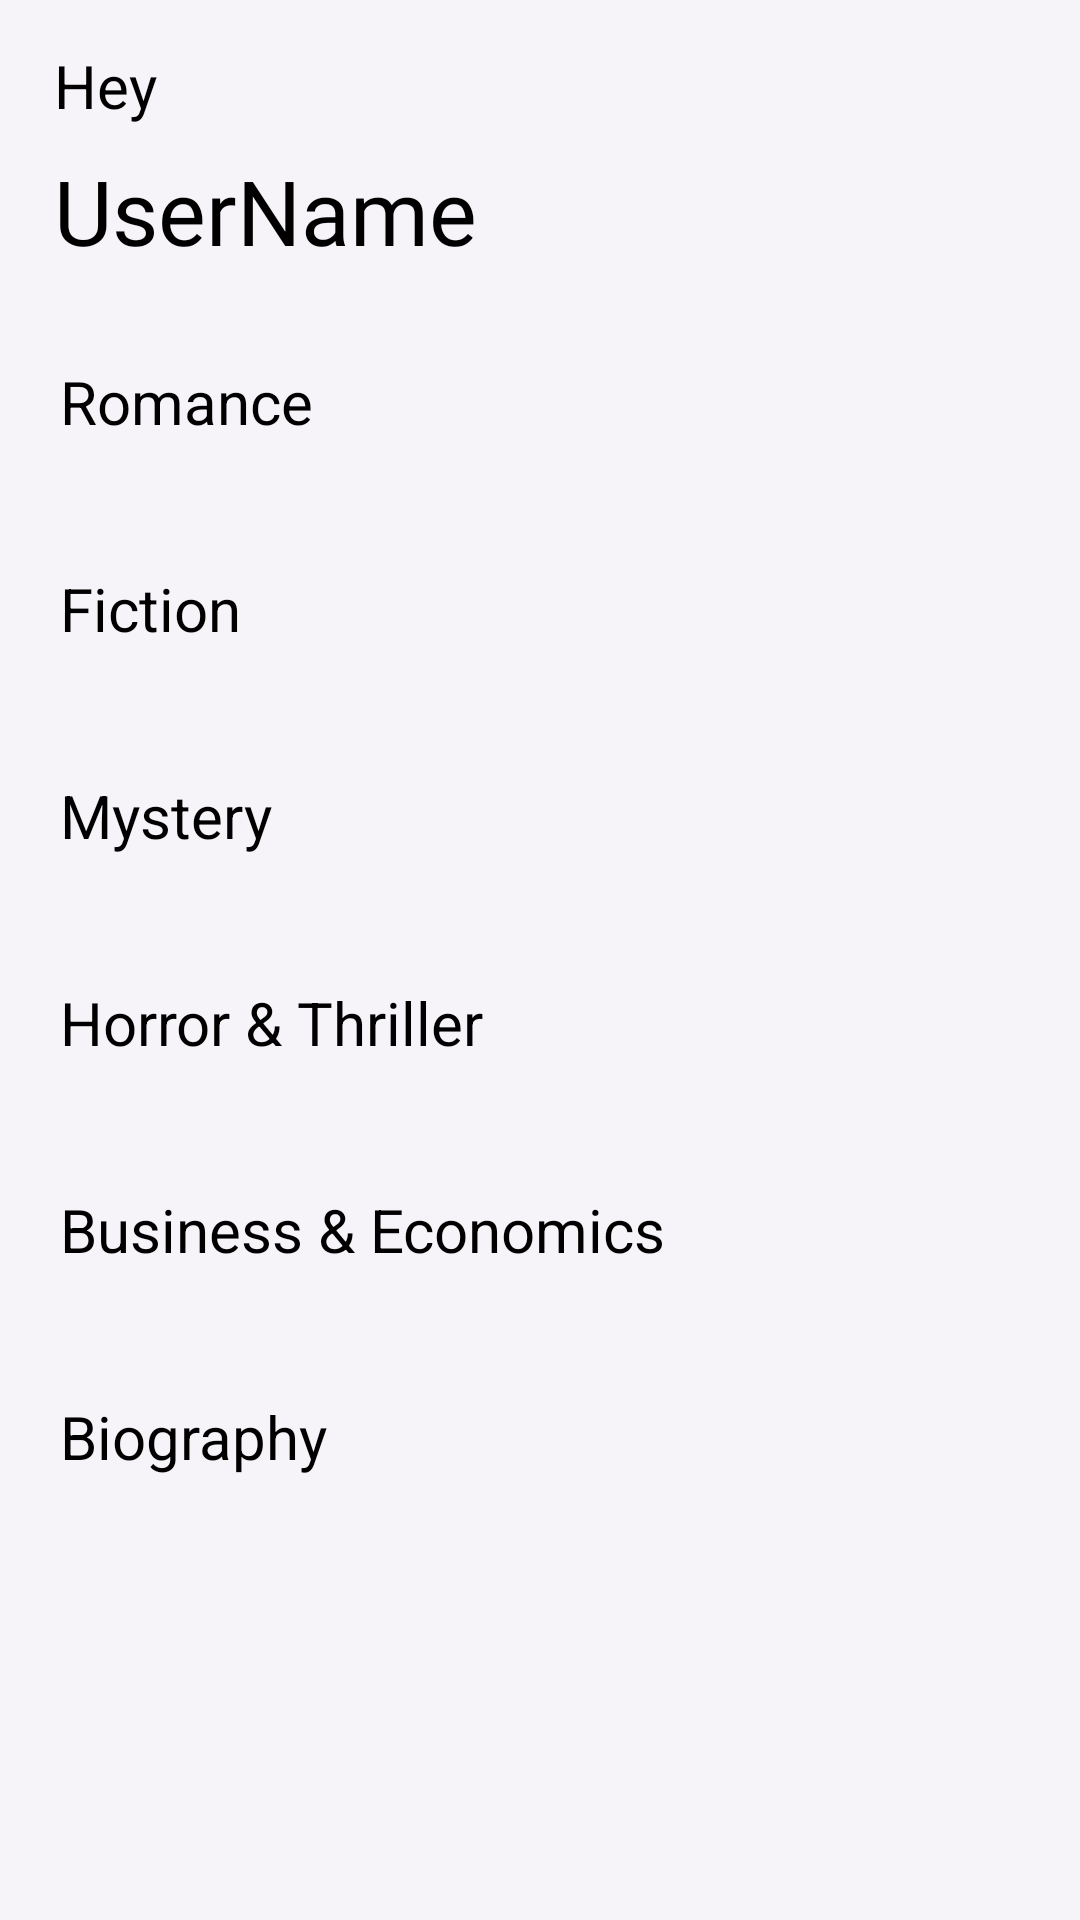

Here is an Android app screen rendered from its layout file. Give the layout XML and the strings, colors and styles it references.
<!-- AndroidManifest.xml: application theme Theme.AllBooks -->
<!-- res/layout/fragment_home.xml -->
<?xml version="1.0" encoding="utf-8"?>
<androidx.constraintlayout.widget.ConstraintLayout xmlns:android="http://schemas.android.com/apk/res/android"
    xmlns:tools="http://schemas.android.com/tools"
    android:layout_width="match_parent"
    android:layout_height="match_parent"
    xmlns:app="http://schemas.android.com/apk/res-auto"
    android:background="#8CF1F1F4">

    <ScrollView
        android:layout_width="match_parent"
        android:layout_height="match_parent"
        tools:layout_editor_absoluteX="54dp"
        tools:layout_editor_absoluteY="1dp"
        app:layout_constraintTop_toTopOf="parent"
        app:layout_constraintBottom_toBottomOf="parent"
        app:layout_constraintStart_toStartOf="parent"
        app:layout_constraintEnd_toEndOf="parent">

        <androidx.constraintlayout.widget.ConstraintLayout
            android:layout_width="match_parent"
            android:layout_height="wrap_content"
            android:orientation="vertical" >


        <TextView
        android:id="@+id/HEY"
        android:layout_width="wrap_content"
        android:layout_height="wrap_content"
        android:text="Hey"
        android:layout_marginTop="15dp"
        android:layout_marginStart="18dp"
        android:textSize="20sp"
        android:textColor="@color/black"
        app:layout_constraintTop_toTopOf="parent"
        app:layout_constraintStart_toStartOf="parent"/>

    <TextView
        android:id="@+id/userNameTextView"
        android:layout_width="wrap_content"
        android:layout_height="wrap_content"
        android:layout_marginStart="18dp"
        android:layout_marginTop="8dp"
        android:fontFamily="@font/work_sans_semibold"
        android:text="UserName"
        android:textColor="@color/black"
        android:textSize="30sp"
        app:layout_constraintTop_toBottomOf="@id/HEY"
        app:layout_constraintStart_toStartOf="parent"/>

























    <TextView
        android:id="@+id/ROMANCE"
        android:layout_width="wrap_content"
        android:layout_height="wrap_content"
        app:layout_constraintStart_toStartOf="parent"
        app:layout_constraintTop_toBottomOf="@id/userNameTextView"
        android:layout_marginStart="20dp"
        android:layout_marginTop="30dp"
        android:text="Romance"
        android:textColor="@color/black"
        android:textSize="20sp" />

    <androidx.recyclerview.widget.RecyclerView
        android:id="@+id/romanceRecyclerView"
        android:layout_width="match_parent"
        android:layout_height="wrap_content"
        android:layout_marginTop="12dp"
        android:paddingStart="10dp"
        android:paddingEnd="10dp"
        app:layout_constraintStart_toStartOf="parent"
        app:layout_constraintEnd_toEndOf="parent"
        app:layout_constraintTop_toBottomOf="@id/ROMANCE"/>

    <TextView
        android:id="@+id/FICTION"
        android:layout_width="wrap_content"
        android:layout_height="wrap_content"
        app:layout_constraintStart_toStartOf="parent"
        app:layout_constraintTop_toBottomOf="@id/romanceRecyclerView"
        android:layout_marginStart="20dp"
        android:layout_marginTop="30dp"
        android:text="Fiction"
        android:textColor="@color/black"
        android:textSize="20sp" />

    <androidx.recyclerview.widget.RecyclerView
        android:id="@+id/fictionRecyclerView"
        android:layout_width="match_parent"
        android:layout_height="wrap_content"
        android:layout_marginTop="12dp"
        android:paddingStart="10dp"
        android:paddingEnd="10dp"
        app:layout_constraintStart_toStartOf="parent"
        app:layout_constraintEnd_toEndOf="parent"
        app:layout_constraintTop_toBottomOf="@+id/FICTION"/>
    <TextView
        android:id="@+id/MYSTERY"
        android:layout_width="wrap_content"
        android:layout_height="wrap_content"
        app:layout_constraintStart_toStartOf="parent"
        app:layout_constraintTop_toBottomOf="@id/fictionRecyclerView"
        android:layout_marginStart="20dp"
        android:layout_marginTop="30dp"
        android:text="Mystery"
        android:textColor="@color/black"
        android:textSize="20sp" />

    <androidx.recyclerview.widget.RecyclerView
        android:id="@+id/mysteryRecyclerView"
        android:layout_width="match_parent"
        android:layout_height="wrap_content"
        android:layout_marginTop="12dp"
        android:paddingStart="10dp"
        android:paddingEnd="10dp"
        app:layout_constraintStart_toStartOf="parent"
        app:layout_constraintEnd_toEndOf="parent"
        app:layout_constraintTop_toBottomOf="@+id/MYSTERY"/>


            <TextView
                android:id="@+id/HORROR"
                android:layout_width="wrap_content"
                android:layout_height="wrap_content"
                app:layout_constraintStart_toStartOf="parent"
                app:layout_constraintTop_toBottomOf="@id/mysteryRecyclerView"
                android:layout_marginStart="20dp"
                android:layout_marginTop="30dp"
                android:text="Horror &amp; Thriller"
                android:textColor="@color/black"
                android:textSize="20sp" />

            <androidx.recyclerview.widget.RecyclerView
                android:id="@+id/horrorRecyclerView"
                android:layout_width="match_parent"
                android:layout_height="wrap_content"
                android:layout_marginTop="12dp"
                android:paddingStart="10dp"
                android:paddingEnd="10dp"
                app:layout_constraintStart_toStartOf="parent"
                app:layout_constraintEnd_toEndOf="parent"
                app:layout_constraintTop_toBottomOf="@+id/HORROR"/>

            <TextView
                android:id="@+id/BUSINESS"
                android:layout_width="wrap_content"
                android:layout_height="wrap_content"
                app:layout_constraintStart_toStartOf="parent"
                app:layout_constraintTop_toBottomOf="@id/horrorRecyclerView"
                android:layout_marginStart="20dp"
                android:layout_marginTop="30dp"
                android:text="Business &amp; Economics"
                android:textColor="@color/black"
                android:textSize="20sp" />

            <androidx.recyclerview.widget.RecyclerView
                android:id="@+id/businessRecyclerView"
                android:layout_width="match_parent"
                android:layout_height="wrap_content"
                android:layout_marginTop="12dp"
                android:paddingStart="10dp"
                android:paddingEnd="10dp"
                app:layout_constraintStart_toStartOf="parent"
                app:layout_constraintEnd_toEndOf="parent"
                app:layout_constraintTop_toBottomOf="@+id/BUSINESS"/>


            <TextView
        android:id="@+id/BIOGRAPHY"
        android:layout_width="wrap_content"
        android:layout_height="wrap_content"
        app:layout_constraintStart_toStartOf="parent"
        app:layout_constraintTop_toBottomOf="@id/businessRecyclerView"
        android:layout_marginStart="20dp"
        android:layout_marginTop="30dp"
        android:text="Biography"
        android:textColor="@color/black"
        android:textSize="20sp" />

    <androidx.recyclerview.widget.RecyclerView
        android:id="@+id/biographyRecyclerView"
        android:layout_width="match_parent"
        android:layout_height="wrap_content"
        android:layout_marginTop="12dp"
        android:paddingStart="10dp"
        android:paddingEnd="10dp"
        app:layout_constraintStart_toStartOf="parent"
        app:layout_constraintEnd_toEndOf="parent"
        app:layout_constraintTop_toBottomOf="@+id/BIOGRAPHY"/>



        </androidx.constraintlayout.widget.ConstraintLayout>






    </ScrollView>


</androidx.constraintlayout.widget.ConstraintLayout>
<!-- resources referenced by this layout -->
<resources>
  <color name="black">#FF000000</color>
  <style name="Theme.AllBooks" parent="Theme.Material3.DayNight.NoActionBar">
          
          <item name="colorPrimary">#022D43</item>
          <item name="colorPrimaryVariant">#033249</item>
          <item name="colorOnPrimary">@color/white</item>
          
          <item name="colorSecondary">#FF8038</item>
          <item name="colorSecondaryVariant">@color/teal_700</item>
          <item name="colorOnSecondary">@color/black</item>
          
          <item name="android:statusBarColor">?attr/colorPrimaryVariant</item>
          
  
      </style>
  <color name="white">#FFFFFFFF</color>
  <color name="teal_700">#FF018786</color>
</resources>
